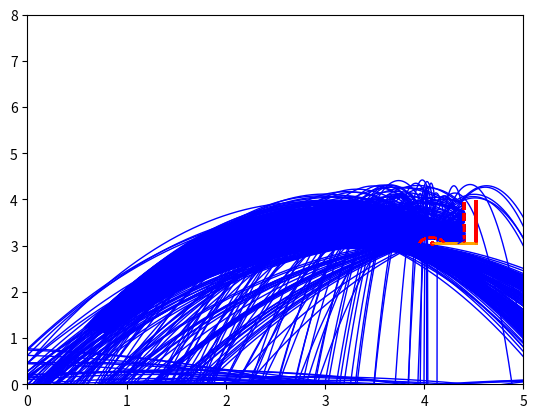

Reproduce this figure in Python.
# %%
import numpy as np
import matplotlib.pyplot as plt
import scipy.optimize as opt
import math

def same_signs(a, b):
    assert not math.isnan(a) and not math.isnan(b)
    return (a >= 0) == (b >= 0)

def plot_ring():
    r_ball = 0.765/(2*np.pi)
    x_board = 4.525
    y_board = 3.95
    x_ring = x_board-0.45
    y_ring = 3.05
    plt.xlim(0, 5)
    plt.ylim(0, 8)
    # ring
    plt.plot((x_ring),(y_ring), 'ro', markersize=2)
    xx = np.linspace(3.3, 4.3, 1000)
    def ring(x): return np.sqrt((r_ball)**2-(x-x_ring)**2) + y_ring
    rr = ring(xx)
    plt.plot(xx, rr, 'r--')
    # brett
    plt.plot([x_board]*2,(y_ring,y_board), 'r')
    plt.plot([x_board-r_ball]*2,(y_ring,y_board), 'r--')
    plt.plot([x_ring, x_board],[y_ring]*2, '-', linewidth=1, alpha=0.9, color='orange')

def plot_throw(f,x_lower=0,x_upper=5):
    plot_ring()
    xx = np.linspace(x_lower,x_upper, 1000)
    yy = f(xx)
    plt.plot(xx, yy, 'b-', alpha=1.0, linewidth=1)

def plot(f, ring, x_board, y_lower, y_upper, x_ring, y_ring, sol, r_ball, y_board, e, v, v_parallel, v_bounced):
    xx = np.linspace(0, 5, 1000)
    rr = ring(xx)

    plt.figure(figsize=(5, 5))
    # brett
    y_brett = np.linspace(y_lower, y_upper)
    brett = plt.plot([x_board]*len(y_brett), y_brett, 'r')
    brett = plt.plot([x_board-r_ball]*len(y_brett), y_brett, 'r--')
    plt.plot(x_board-r_ball, y_board, 'rx')
    # ball
    plot_throw(f)
    # ring
    plt.plot(xx, rr, 'r--')
    plt.plot(x_ring, y_ring, 'ro', markersize=2)
    plt.plot(sol.x[0], f(sol.x[0]), 'x', markersize=10)

    plt.ylim(0, 10)
    plt.xlim(0, 5)

    v = v/np.linalg.norm(v)
    v_parallel = v_parallel/np.linalg.norm(v_parallel)
    v_bounced = v_bounced/np.linalg.norm(v_bounced)
    plt.arrow(sol.x[0], f(sol.x[0]), e[0], e[1])
    plt.arrow(sol.x[0], f(sol.x[0]), v[0], v[1], color='g')
    plt.arrow(sol.x[0], f(sol.x[0]), v_parallel[0], v_parallel[1], color='r')
    plt.arrow(sol.x[0], f(sol.x[0]), v_bounced[0], v_bounced[1], color='b')
    plt.pause(10000)



def get_ring_collision(ring_left,ring_right,objective,vx):
    if vx<0: # if we move left, check right first, then left since the ball is coming from the right
        ring_left,ring_right = ring_right,ring_left

    # need the midpoints if we have a ball crossing the ring twice
    ring_midleft=(ring_left/6+ring_right/3)
    ring_midright=(ring_left/3+ring_right/6)
    y_left = objective(ring_left)
    y_right = objective(ring_right)
    y_midleft = objective(ring_midleft)
    y_midright = objective(ring_midright)


    if y_midleft*y_left<0:
        return opt.brentq(objective, min(ring_left, ring_midleft), max(ring_left, ring_midleft)) # min and max is necessary if vx<0
    elif y_midleft*y_midright<0:
        return opt.brentq(objective, min(ring_midleft, ring_midright), max(ring_midleft, ring_midright))
    elif y_midright*y_right<0:
        return opt.brentq(objective, min(ring_midright, ring_right), max(ring_midright, ring_right))
    else:
        return False

def simulate_throw(
    prev_throw='original',
    # general
    g=-9.81,
    # Ball paramaters
    x0=0,
    y0=2,
    vy=10,
    vx=2.18,
    r_ball=0.765/(2*np.pi),
    # board parameters
    x_board=4.525,#525,
    y_lower=3.05,
    y_upper=3.95,
    # numeric parameters
    eps=1e-8
):
    print('simulate_throw')
    # helper parameters for parabola
    a = g/(2*vx**2)
    b = vy/vx-g*x0/vx**2
    c = g*x0**2/(2*vx**2)-vy/vx*x0 + y0

    # ring parameters
    x_ring = x_board-0.45
    y_ring = y_lower

    # define parabola
    def f(x): return a*x**2 + b*x + c

    hitsring = False
    goesover = False
    goesunder = False
    goesin = False

    # interception of the ball with 3.05m 
    x_plane = (-b - np.sign(vx) * np.sqrt(b**2-4*a*(c-y_lower))) / (2*a) # ( das - vor sign ist nötig weil a negativ ist)
    assert x_plane is not None

    y_throw_ring_left = f(x_ring-r_ball)
    y_throw_ring_right = f(x_ring+r_ball)
    if vx > 0 and y_throw_ring_left < y_ring and y_throw_ring_right < y_ring: # check if the ball goes under the ring
        print("The ball is thrown too low")
        plot_throw(f,x_lower=x0)
        # plt.show()
        return x_plane    

    if vx > 0: # only check backboard if ball is moving to the right
        # interception of the ball with the backboard
        y_impact_board = f(x_board-r_ball)
        if y_upper < y_impact_board:
            print('The ball goes over the backboard')
            plot_throw(f,x_lower=x0) # plot throw until the ball misses the backboard
            # plt.show()
            goesover = True
            # TODO Implement bounce on top of board
            return x_plane
        elif y_lower > y_impact_board:
            # print('The ball goes under the backboard')
            goesunder = True
        else: # Cant hit backboard with negative x velocity
            print('The ball hits the backboard')
            # recursive call after hitting the backboard
            plot_throw(f, x_lower=x0, x_upper=x_board-r_ball) # plot throw until the ball hits the backboard
            vy_impact_board = g*(x_board-r_ball-x0)/vx + vy
            r = simulate_throw(
                g=g,
                x0=x_board-r_ball,
                y0=y_impact_board,
                vy=vy_impact_board,
                vx=-vx,
                r_ball=r_ball,
                x_board=x_board,
                y_lower=y_lower,
                y_upper=y_upper,
                eps=eps
            )
            return r

    
    # interception of the ball with the ring
    def ring(x): return np.sqrt(r_ball**2-(x-x_ring)**2) + y_ring
    def obj(x): return f(x)-ring(x)
    x_spitze = -b/(2*a) # hoechster punkt der parabel

    # if (vx < 0 and x_spitze > x_ring - r_ball) or (vx>0 and x_spitze < x_ring + r_ball): # only consider ball hitting the ring after highest point of parabola
    if x_ring-r_ball < x0 < x_ring + r_ball: # if we bounced from the ring in the last recursion step
        if vx > 0: # we bounced to the right
            x_impact = get_ring_collision(x0+eps,x_ring+r_ball,obj,vx)
            hitsring = bool(x0) # if return value is a number, hitsring is true
        else:# vx < 0, we bounced to the left
            # x_impact, sol = opt.bisect(obj, x_ring - r_ball + eps, x0,full_output=True)
            x_impact = get_ring_collision(x_ring-r_ball,x0-eps,obj,vx)
            hitsring = bool(x0)
    else:
        if not same_signs(obj(x_ring - r_ball + eps), obj(x_ring + r_ball - eps)): # This should be the default for the first call
            x_impact, sol = opt.bisect(obj, x_ring-r_ball+eps, x_ring+r_ball-eps, full_output=True)
            hitsring = sol.converged
        else: # Noch eine Fallunterscheidung für wenn man den kreis um ring zweimal schneidet
            if vx < 0 and not same_signs(obj(x_ring + r_ball - eps), obj(x_ring)): # wenn die Vorzeichen die selben sind, dann gibt es keine Kollision
                x_impact, sol = opt.bisect(obj, x_ring, x_ring+r_ball - eps,full_output=True)
                hitsring = sol.converged
            elif vx > 0 and not same_signs(obj(x_ring-r_ball+eps), obj(x_ring)):
                x_impact, sol = opt.bisect(obj, x_ring - r_ball + eps, x_ring,full_output=True)
                hitsring = sol.converged
            else: # wir sind abgeprallt und kein vorzeichenwechsel=> keine kollision mit ring
                hitsring=False

    if hitsring and ((vx>0 and x_impact > x_spitze) or (vx<0 and x_impact < x_spitze)): # if the ball hits the ring after the highest point of the parabola
        print('The ball hits the ring')
        # x_impact = sol.x[0]
        y_impact = f(x_impact)

        e = np.array((x_ring-x_impact, y_ring-y_impact))
        e /= np.linalg.norm(e)
        # print('e = ', e)

        # vertical speed at impact
        vy_impact_board = g*(x_impact-x0)/vx + vy
        v = np.array((vx, vy_impact_board))
        # print('impact v: ', v)

        # velocity parallel to normed vector e
        v_parallel = np.dot(v, e)*e
        # print('parallel v: ', v_parallel)
        # elastic collision
        v_bounced = v - 2*v_parallel
        # print('bounced v: ', v_bounced)

        # move ball away from ring a bit to avoid infinite recursion
        x_impact -= eps*e[0]

        # plot(f, ring, x_board, y_lower, y_upper,x_ring, y_ring, sol, r_ball, y_board, e, v, v_parallel, v_bounced)
        if vx > 0:
            plot_throw(f,x_upper=x_impact, x_lower=x0)
        else:
            plot_throw(f,x_lower=x_impact, x_upper=x0)
        # recursive call after hitting the ring
        return simulate_throw(
            g=g,
            x0=x_impact,
            y0=y_impact,
            vx=v_bounced[0],
            vy=v_bounced[1],
            r_ball=r_ball,
            x_board=x_board,
            y_lower=y_lower,
            y_upper=y_upper,
            eps=eps
        )

    # else:
    
    if goesunder or vx < 0:
        if x_plane < x_ring - r_ball:
            print('AIRBALL')
            if vx > 0:
                plot_throw(f, x_lower=x0)
            else:
                plot_throw(f, x_upper=x0)
            # plt.show()
            return x_plane
        elif x_plane > x_ring + r_ball:
            print('The ball goes in')
            goesin = True
            if vx < 0:
                plot_throw(f, x_upper=x0, x_lower = x_plane)
            else:
                plot_throw(f, x_lower=x0, x_upper = x_plane) 
            # plt.show()
            return x_plane
    raise(Exception('How did we get here'))

def check_in_basket(x_plane, x_board=4.525, ring_durchmesser=0.45):
    return x_board-ring_durchmesser<x_plane<x_board

def trefferquote(h,alpha,v0,n=100):
    hits = 0
    for i in range(n):
        print("\nNew throw\n")
    
        h_rand = h + np.random.uniform(-1,1)*.15
        alpha_rand = alpha + np.random.uniform(-1, 1)*5
        alpha_rand = np.deg2rad(alpha_rand)
        v0_rand = (1+np.random.uniform(-1,1)*.05)*v0

        x0 = np.cos(alpha_rand)*h_rand
        y0 = np.sin(alpha_rand)*h_rand
        vx = np.cos(alpha_rand)*v0_rand
        vy = np.sin(alpha_rand)*v0_rand

        circ_ball = 0.765 + np.random.uniform(-1,1)*.015
        r_ball = circ_ball / (2*np.pi)

        print(x0, y0, vx, vy, r_ball)
        x_plane = simulate_throw(x0=x0, y0=y0, vx=vx, vy=vy, r_ball=r_ball)
        print('x_plane = ', x_plane)
        in_basket = check_in_basket(x_plane)
        print(in_basket)
        if in_basket:
            hits += 1
    plt.show()
    print("trefferquote: ", hits/n)
trefferquote(h=1.5, alpha=60, v0=7.5,n=500)
exit()
# %% 
x0,y0,vx,vy,r_ball = 0.7241545907054949,1.1781509256743303,3.8918096900755064,6.331713211185743,0.12363206624848538
print(simulate_throw(x0=x0, y0=y0, vy=vy, vx=vx, r_ball=r_ball))
plt.show()
for vx in np.linspace(2.07,2.55,100):
    print(vx, simulate_throw(vy=10,vx=vx))
    plt.show()
# %%

# plt.show()
